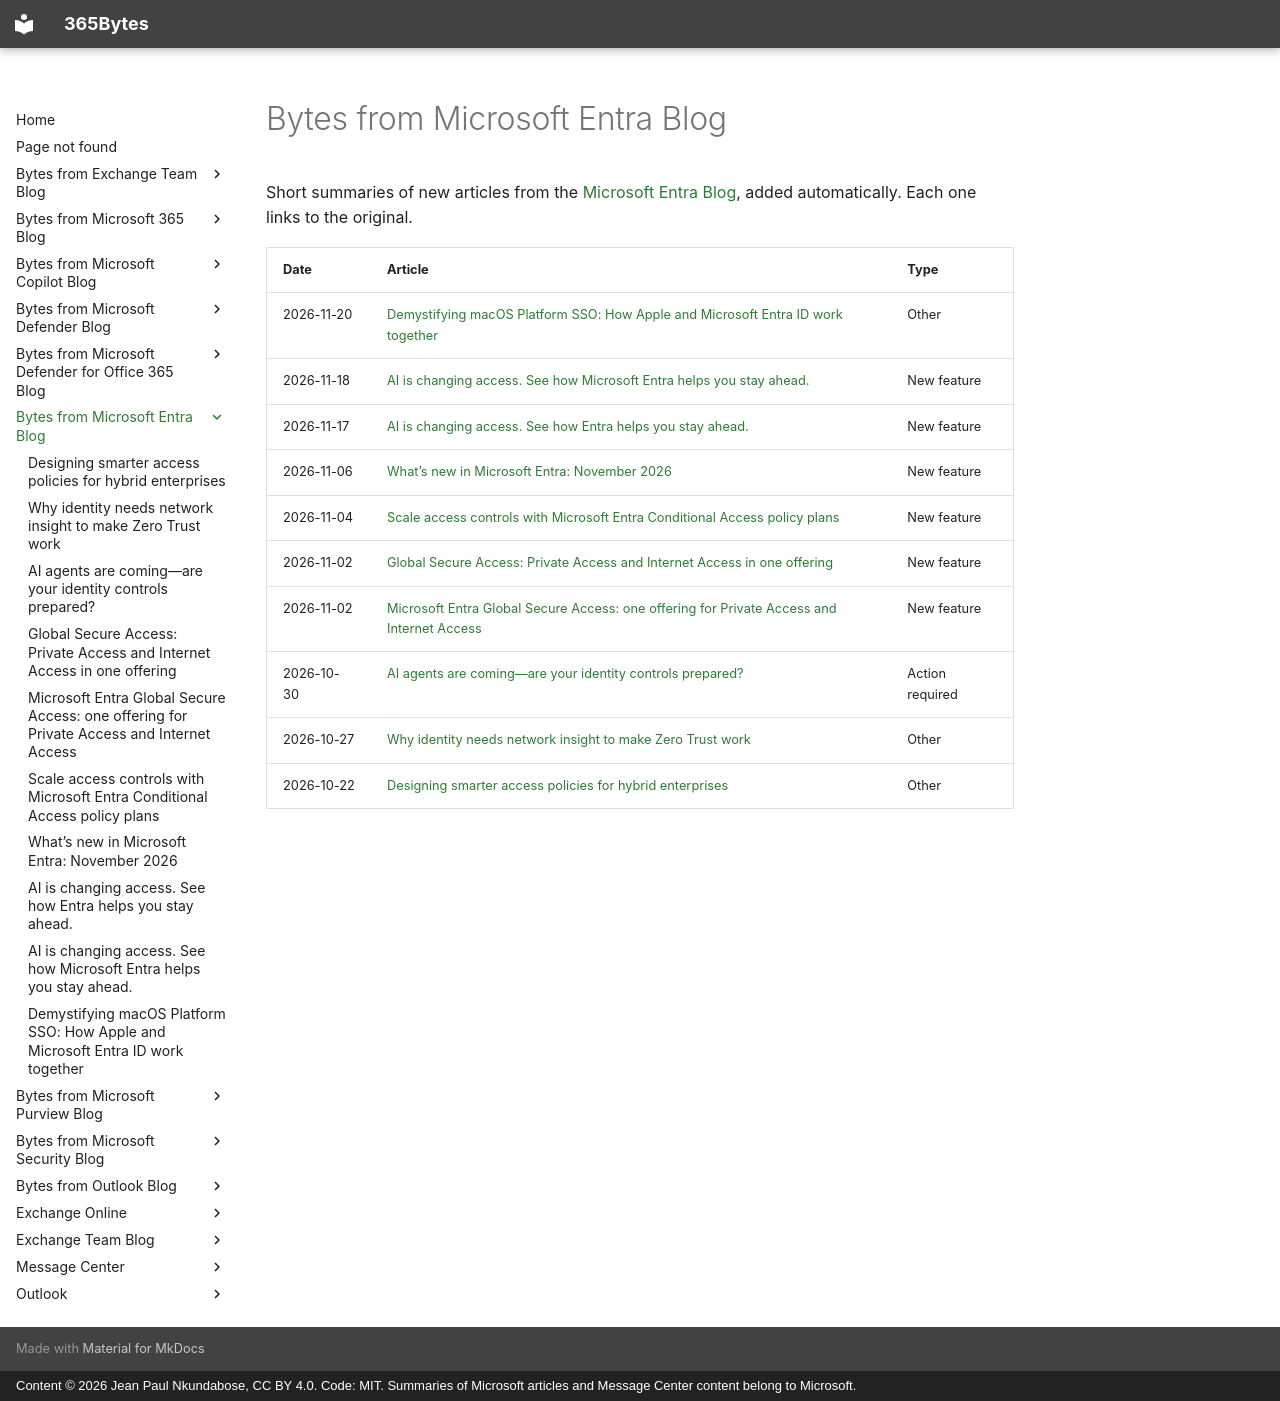

repository: jeanpaulnk/365Bytes · page: Bytes-from-Microsoft-Entra-Blog/index.html · generator: mkdocs · copyright: Content © 2026 Jean Paul Nkundabose, CC BY 4.0. Code: MIT. Summaries of Microsoft articles and Message Center content belong to Microsoft.

---
title: Bytes from Microsoft Entra Blog
---

# Bytes from Microsoft Entra Blog

Short summaries of new articles from the [Microsoft Entra Blog](https://techcommunity.microsoft.com/category/microsoft-entra/blog/microsoft-entra-blog), added automatically. Each one links to the original.

| Date | Article | Type |
|---|---|---|
| 2026-11-20 | [Demystifying macOS Platform SSO: How Apple and Microsoft Entra ID work together](2026-11-20-demystifying-macos-platform-sso-how-apple-and-microsoft-entra-id-work.md) | Other |
| 2026-11-18 | [AI is changing access. See how Microsoft Entra helps you stay ahead.](2026-11-18-ai-is-changing-access-see-how-microsoft-entra-helps-you-stay-ahead.md) | New feature |
| 2026-11-17 | [AI is changing access. See how Entra helps you stay ahead.](2026-11-17-ai-is-changing-access-see-how-entra-helps-you-stay-ahead.md) | New feature |
| 2026-11-06 | [What’s new in Microsoft Entra: November 2026](2026-11-06-what-s-new-in-microsoft-entra-november-2026.md) | New feature |
| 2026-11-04 | [Scale access controls with Microsoft Entra Conditional Access policy plans](2026-11-04-scale-access-controls-with-microsoft-entra-conditional-access-policy-p.md) | New feature |
| 2026-11-02 | [Global Secure Access: Private Access and Internet Access in one offering](2026-11-02-global-secure-access-private-access-and-internet-access-in-one-offerin.md) | New feature |
| 2026-11-02 | [Microsoft Entra Global Secure Access: one offering for Private Access and Internet Access](2026-11-02-microsoft-entra-global-secure-access-one-offering-for-private-access-a.md) | New feature |
| 2026-10-30 | [AI agents are coming—are your identity controls prepared?](2026-10-30-ai-agents-are-coming-are-your-identity-controls-prepared.md) | Action required |
| 2026-10-27 | [Why identity needs network insight to make Zero Trust work](2026-10-27-why-identity-needs-network-insight-to-make-zero-trust-work.md) | Other |
| 2026-10-22 | [Designing smarter access policies for hybrid enterprises](2026-10-22-designing-smarter-access-policies-for-hybrid-enterprises.md) | Other |
